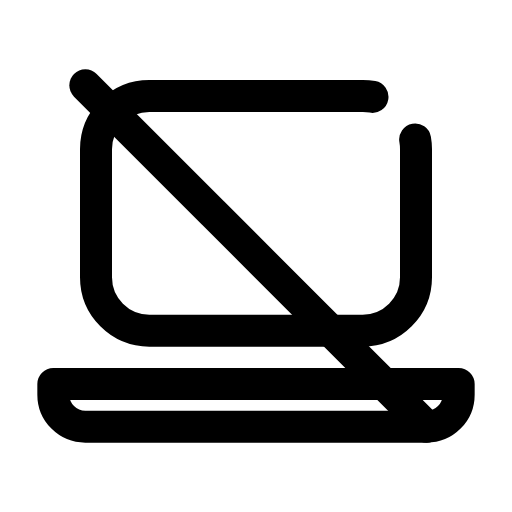
t = 0.00 s
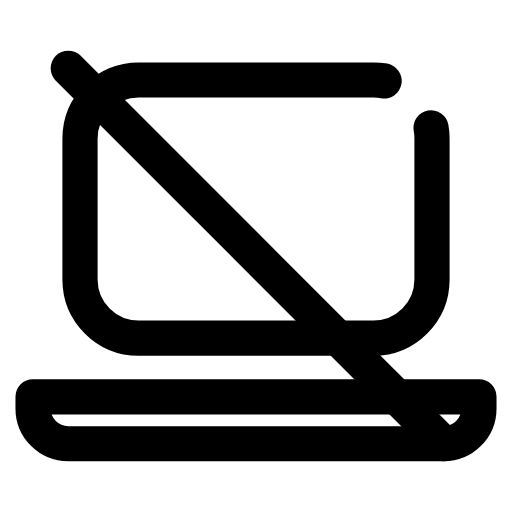
t = 0.12 s
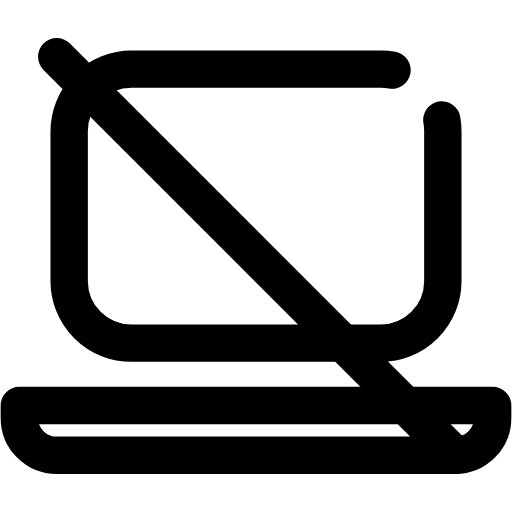
t = 0.29 s
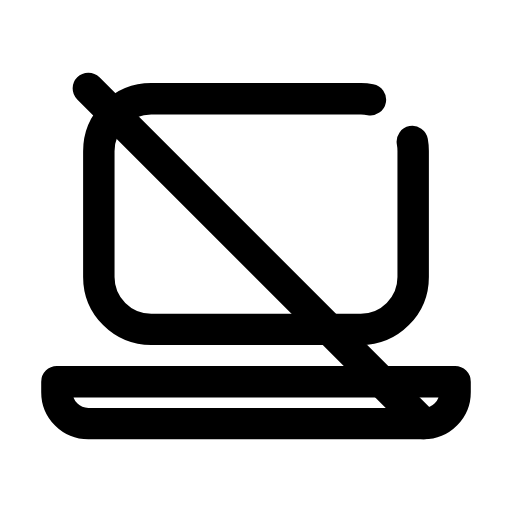
t = 0.39 s
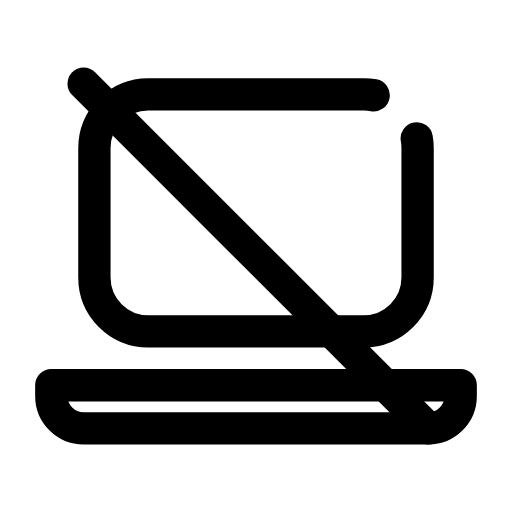
t = 0.52 s
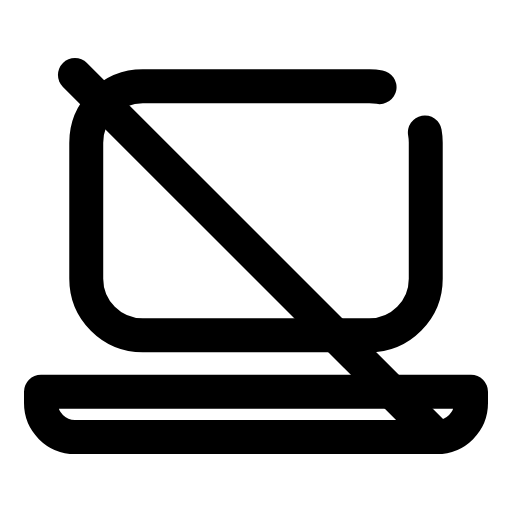
t = 0.65 s

The animated SVG that drew these frames (rendered in a browser with its animation timeline set to each time). Animation: 1 CSS @keyframes rule; one cycle of 0.80 s, repeats indefinitely.

<svg xmlns="http://www.w3.org/2000/svg" viewBox="0 0 24 24" width="24" height="24" class="rd-a-laptop-off" data-rd-animate="hover"><style>.rd-a-laptop-off{overflow:visible}.rd-a-laptop-off *{transform-box:view-box}.rd-a-laptop-off .a{transform-origin:12px 12px}@media (prefers-reduced-motion:no-preference){.rd-a-laptop-off[data-rd-animate="hover"]:hover .a,:hover>.rd-a-laptop-off[data-rd-animate="parent"] .a,.rd-a-laptop-off[data-rd-animate="play"] .a,.rd-a-laptop-off[data-rd-animate="loop"] .a{animation:rd-laptop-off-m calc(0.8s*var(--rd-speed,1)) ease-in-out}.rd-a-laptop-off[data-rd-animate="loop"] *{animation-iteration-count:infinite!important}@keyframes rd-laptop-off-m{0%,100%{scale:1}30%{scale:1.2}55%{scale:.95}75%{scale:1.07}}}</style><g fill="none" stroke="currentColor" stroke-linecap="round" stroke-linejoin="round" stroke-width="1.5"><g class="a"><path d="M19.46 6.54A2.5 2.5 0 0 1 19.5 7V13A2.5 2.5 0 0 1 17 15.5H7A2.5 2.5 0 0 1 4.5 13V7A2.5 2.5 0 0 1 7 4.5H17A2.5 2.5 0 0 1 17.46 4.54"/><path d="M2.5 18h19v.5a1.5 1.5 0 0 1-1.5 1.5H4A1.5 1.5 0 0 1 2.5 18.5z"/><path d="M4 4l16 16"/></g></g></svg>
